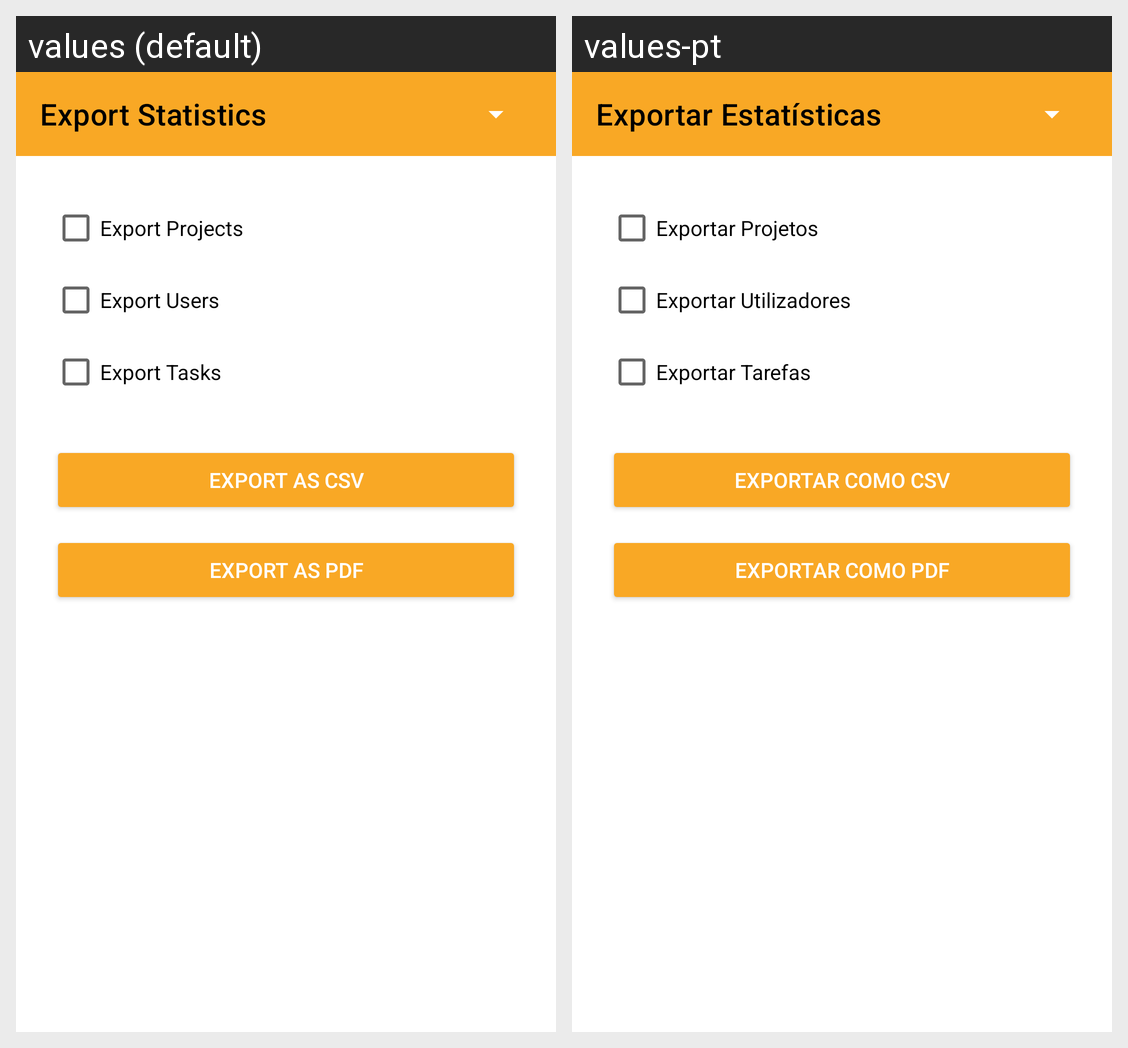

The same Android screen rendered under two of its app's locales, left to right. List the strings drawn on it with the default value and each locale's translation.
Android screen res/layout/activity_export_statistics.xml rendered under 2 locales, left to right: values (default), values-pt. Device: Nexus 5 (rendered at 1080×1920; each locale shown at half size, 540×960, under a caption strip naming it); theme Theme.TaskWave.NoActionBar.
Strings drawn on this screen, with the default value and each locale's value (text and hints the layout hard-codes, and strings that could not be matched under every locale, appear in the picture but are not listed):

export_statistics_title
  values: Export Statistics
  values-pt: Exportar Estatísticas

export_checkbox_projects
  values: Export Projects
  values-pt: Exportar Projetos

export_checkbox_users
  values: Export Users
  values-pt: Exportar Utilizadores

export_checkbox_tasks
  values: Export Tasks
  values-pt: Exportar Tarefas

export_button_csv
  values: Export as CSV
  values-pt: Exportar como CSV

export_button_pdf
  values: Export as PDF
  values-pt: Exportar como PDF
